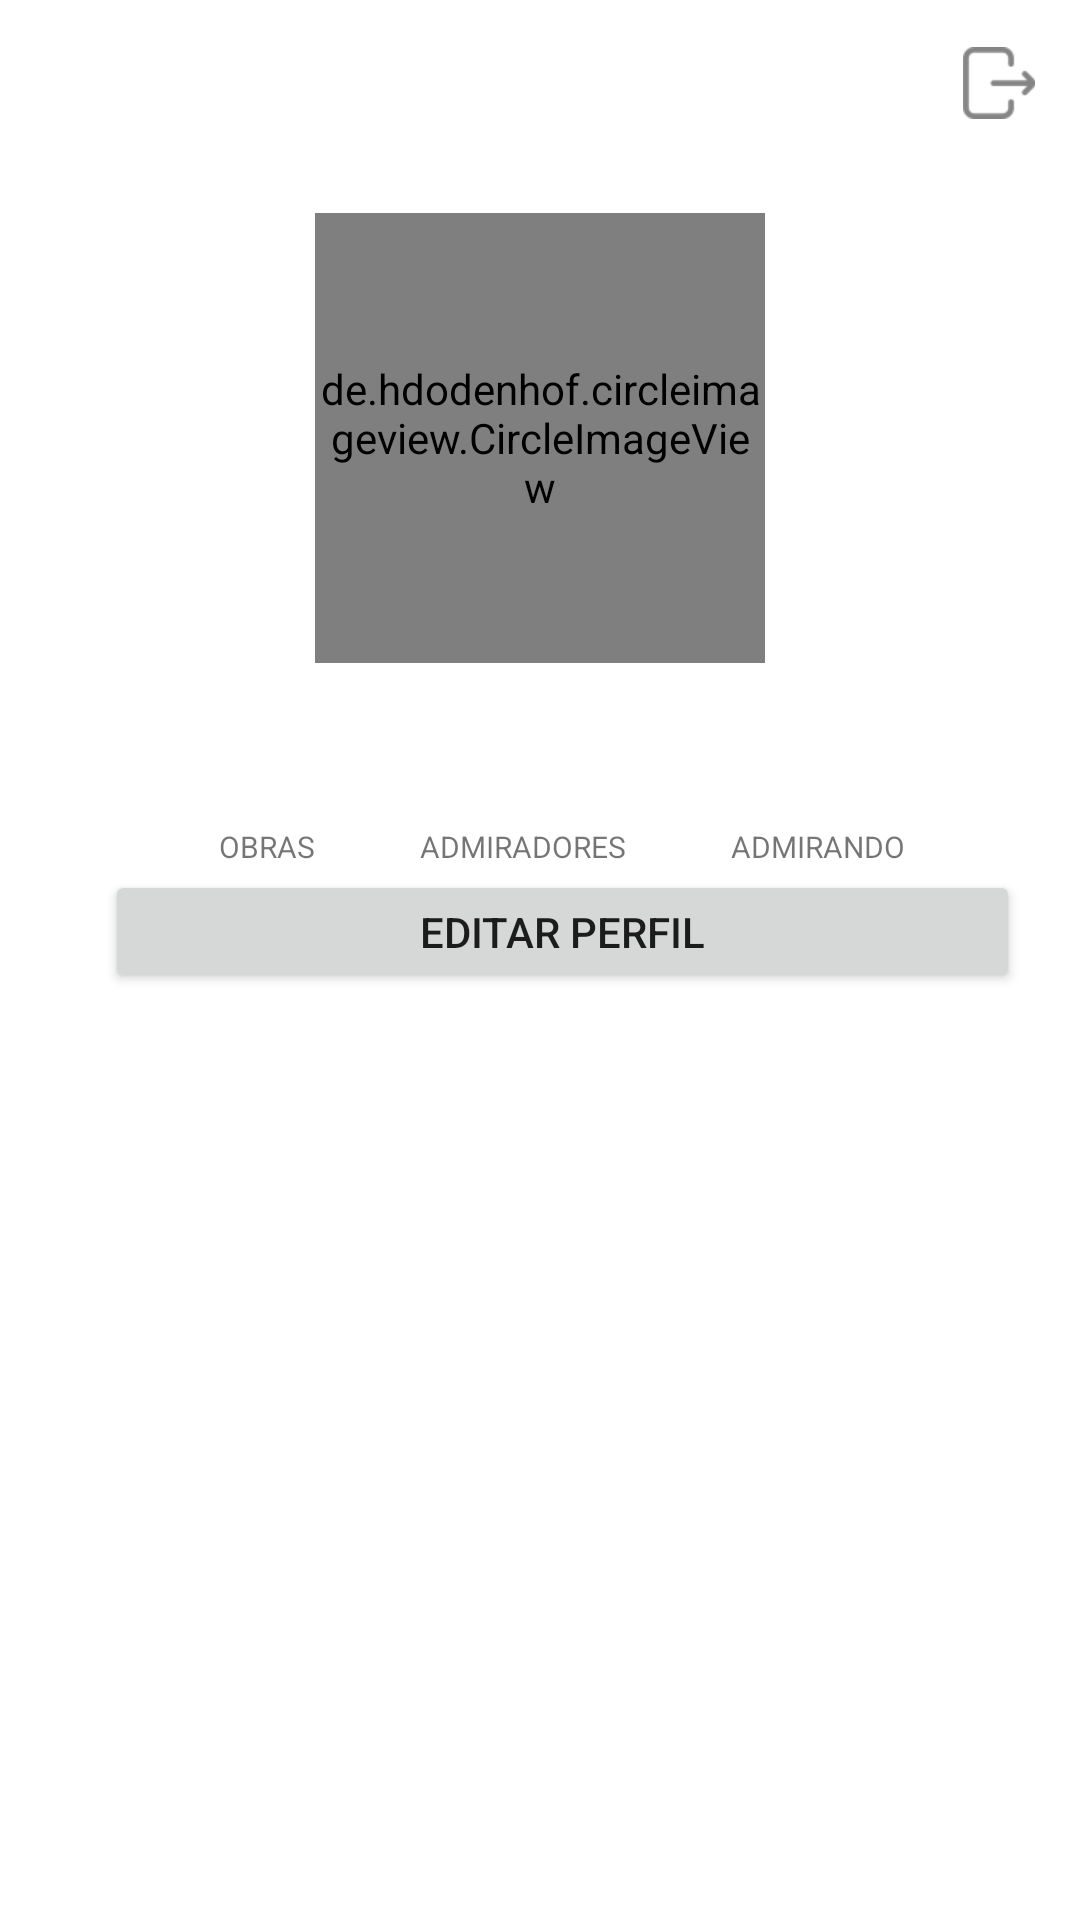

Android layout source for this screen:
<!-- AndroidManifest.xml: application theme Theme.MyApplication -->
<!-- res/layout/fragment_perfil.xml -->
<?xml version="1.0" encoding="utf-8"?>
<RelativeLayout xmlns:android="http://schemas.android.com/apk/res/android"
    xmlns:tools="http://schemas.android.com/tools"
    android:layout_width="match_parent"
    android:layout_height="match_parent"
    tools:context="Controller.Fragments.PerfilFragment">

    <com.google.android.material.appbar.AppBarLayout
        android:layout_width="match_parent"
        android:layout_height="wrap_content"
        android:background="?android:attr/windowBackground"
        android:id="@+id/bar">

        <androidx.appcompat.widget.Toolbar
            android:layout_width="match_parent"
            android:layout_height="wrap_content"
            android:background="?android:attr/windowBackground"
            android:id="@+id/toolbar">

            <RelativeLayout
                android:layout_width="match_parent"
                android:layout_height="wrap_content">

                <TextView
                    android:layout_width="wrap_content"
                    android:layout_height="wrap_content"
                    android:textSize="18sp"
                    android:maxLines="1"
                    android:textStyle="bold"
                    android:id="@+id/username"
                    android:textColor="@color/colorPrimaryDark"/>

                <ImageView
                    android:id="@+id/logout"
                    android:layout_width="wrap_content"
                    android:layout_height="wrap_content"
                    android:layout_alignParentEnd="true"
                    android:layout_marginEnd="15dp"
                    android:src="@drawable/ic_logout" />

            </RelativeLayout>

        </androidx.appcompat.widget.Toolbar>

    </com.google.android.material.appbar.AppBarLayout>
    <LinearLayout
        android:layout_width="match_parent"
        android:layout_height="match_parent"
        android:layout_below="@id/bar">

    </LinearLayout>
    <ScrollView
        android:layout_width="match_parent"
        android:layout_height="match_parent"
        android:layout_below="@id/bar">


        <LinearLayout
            android:layout_width="match_parent"
            android:layout_height="wrap_content"
            android:orientation="vertical">
            <LinearLayout
                android:id="@+id/img_perfil"
                android:layout_width="match_parent"
                android:layout_height="wrap_content"
                android:orientation="horizontal"
                android:gravity="center"
                android:padding="15dp">

                <de.hdodenhof.circleimageview.CircleImageView
                    android:id="@+id/imagem_perfil"
                    android:layout_width="150dp"
                    android:layout_height="150dp" />

            </LinearLayout>

            <LinearLayout
                android:id="@+id/top"
                android:layout_width="match_parent"
                android:layout_height="wrap_content"
                android:orientation="horizontal"
                android:padding="15dp">

                <LinearLayout
                    android:layout_width="match_parent"
                    android:layout_height="80dp"
                    android:orientation="vertical"
                    android:paddingStart="20dp"
                    android:paddingEnd="5dp">

                    <LinearLayout
                        android:layout_width="match_parent"
                        android:layout_height="wrap_content"
                        android:gravity="center"
                        android:orientation="horizontal">

                        <LinearLayout
                            android:layout_width="wrap_content"
                            android:layout_height="wrap_content"
                            android:orientation="vertical">

                            <TextView
                                android:id="@+id/obras"
                                android:layout_width="wrap_content"
                                android:layout_height="wrap_content"
                                android:layout_gravity="center"
                                android:textColor="@color/colorPrimaryDark"
                                android:textSize="18sp"
                                android:textStyle="bold" />

                            <TextView
                                android:layout_width="wrap_content"
                                android:layout_height="wrap_content"
                                android:text="OBRAS"
                                android:textSize="10sp" />

                        </LinearLayout>

                        <LinearLayout
                            android:layout_width="wrap_content"
                            android:layout_height="wrap_content"
                            android:layout_marginStart="35dp"
                            android:orientation="vertical">

                            <TextView

                                android:layout_width="wrap_content"
                                android:layout_height="wrap_content"
                                android:layout_gravity="center"
                                android:textColor="@color/colorPrimaryDark"
                                android:textSize="18sp"
                                android:textStyle="bold" />

                            <TextView
                                android:id="@+id/admiradores"
                                android:layout_width="wrap_content"
                                android:layout_height="wrap_content"
                                android:text="ADMIRADORES"
                                android:textSize="10sp" />

                        </LinearLayout>

                        <LinearLayout
                            android:layout_width="wrap_content"
                            android:layout_height="wrap_content"
                            android:layout_marginStart="35dp"
                            android:orientation="vertical">

                            <TextView

                                android:layout_width="wrap_content"
                                android:layout_height="wrap_content"
                                android:layout_gravity="center"
                                android:textColor="@color/colorPrimaryDark"
                                android:textSize="18sp"
                                android:textStyle="bold" />

                            <TextView
                                android:id="@+id/admirando"
                                android:layout_width="wrap_content"
                                android:layout_height="wrap_content"
                                android:text="ADMIRANDO"
                                android:textSize="10sp" />

                        </LinearLayout>

                    </LinearLayout>

                    <Button
                        android:id="@+id/edit_perfil"
                        android:layout_width="match_parent"
                        android:layout_height="wrap_content"
                        android:layout_marginTop="1dp"
                        android:padding="5dp"
                        android:text="EDITAR PERFIL" />

                </LinearLayout>

            </LinearLayout>

            <LinearLayout
                android:id="@+id/mid"
                android:layout_width="match_parent"
                android:layout_height="wrap_content"
                android:orientation="vertical"
                android:padding="12dp">

                <TextView
                    android:id="@+id/nome"
                    android:layout_width="wrap_content"
                    android:layout_height="wrap_content"
                    android:maxLines="1"
                    android:textColor="@color/colorPrimaryDark"
                    android:textSize="18sp"
                    android:textStyle="bold" />

                <TextView
                    android:id="@+id/bio"
                    android:layout_width="wrap_content"
                    android:layout_height="wrap_content"
                    android:layout_marginTop="5dp"
                    android:maxLines="5"
                    android:textColor="@color/colorAccent" />

            </LinearLayout>

            <LinearLayout
                android:id="@+id/bottom"
                android:layout_width="match_parent"
                android:layout_height="wrap_content"
                android:layout_marginStart="5dp"
                android:layout_marginTop="10dp"
                android:layout_marginEnd="-5dp"
                android:orientation="horizontal">

                <ImageButton
                    android:id="@+id/minhas_obras"
                    style="?android:attr/buttonBarButtonStyle"
                    android:layout_width="0dp"
                    android:layout_height="wrap_content"
                    android:layout_weight="1"
                    android:src="@drawable/ic_my_pictures" />

                <ImageButton
                    android:id="@+id/obras_salvas"
                    style="?android:attr/buttonBarButtonStyle"
                    android:layout_width="0dp"
                    android:layout_height="wrap_content"
                    android:layout_weight="1"
                    android:src="@drawable/ic_save" />

            </LinearLayout>

            <androidx.recyclerview.widget.RecyclerView
                android:id="@+id/recycler_view_minhas"
                android:layout_width="match_parent"
                android:layout_height="wrap_content"
                />

            <androidx.recyclerview.widget.RecyclerView
                android:id="@+id/recycler_view_salvas"
                android:layout_width="match_parent"
                android:layout_height="wrap_content"
                android:visibility="gone" />

        </LinearLayout>

    </ScrollView>


</RelativeLayout>
<!-- resources referenced by this layout -->
<resources>
  <color name="colorAccent">#c2bdbf</color>
  <color name="colorPrimaryDark">#000d3d</color>
  <!-- drawable ic_logout: png bitmap (drawable-xhdpi, 641 bytes) -->
  <style name="Theme.MyApplication" parent="Theme.MaterialComponents.DayNight.NoActionBar">
          
          <item name="colorPrimary">@color/purple_500</item>
          <item name="colorPrimaryVariant">@color/purple_700</item>
          <item name="colorOnPrimary">@color/white</item>
          
          <item name="colorSecondary">@color/teal_200</item>
          <item name="colorSecondaryVariant">@color/teal_700</item>
          <item name="colorOnSecondary">@color/black</item>
          
          <item name="android:statusBarColor" tools:targetApi="l">?attr/colorPrimaryVariant</item>
          
      </style>
  <color name="purple_500">#FF6200EE</color>
  <color name="purple_700">#FF3700B3</color>
  <color name="white">#FFFFFFFF</color>
  <color name="teal_200">#FF03DAC5</color>
  <color name="teal_700">#FF018786</color>
  <color name="black">#FF000000</color>
</resources>
